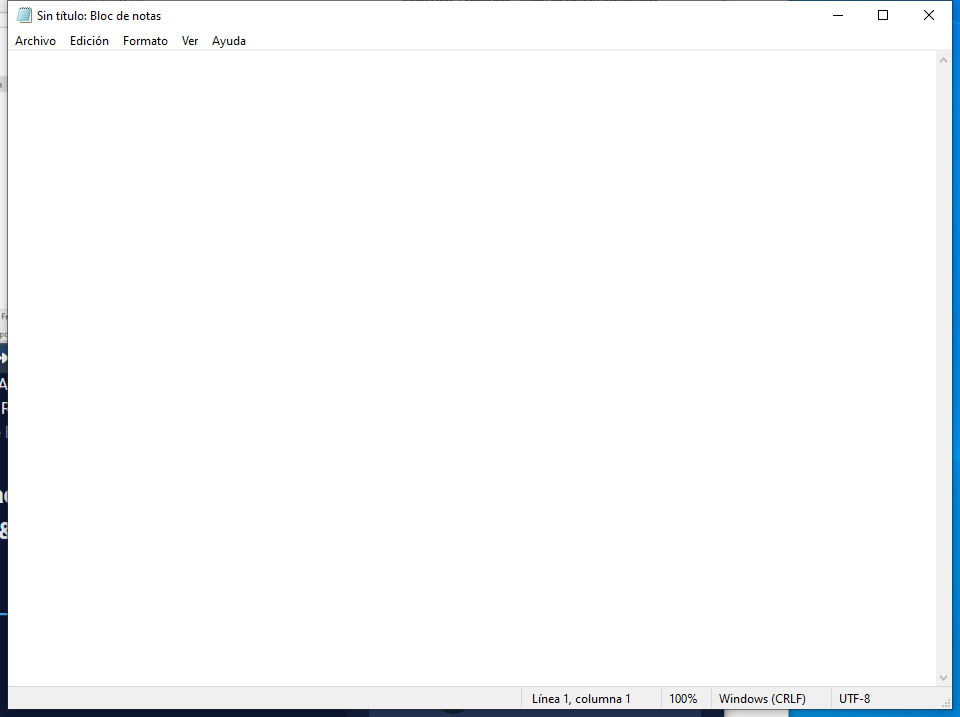
Task: Clases del curso RPA
Workflow: EscribirTextoEnNotePad

Step 1: Abrir aplicacion Bloc de notas - Escribir mi primer texto on the element in window 'Sin título: Bloc de notas' (notepad.exe)
